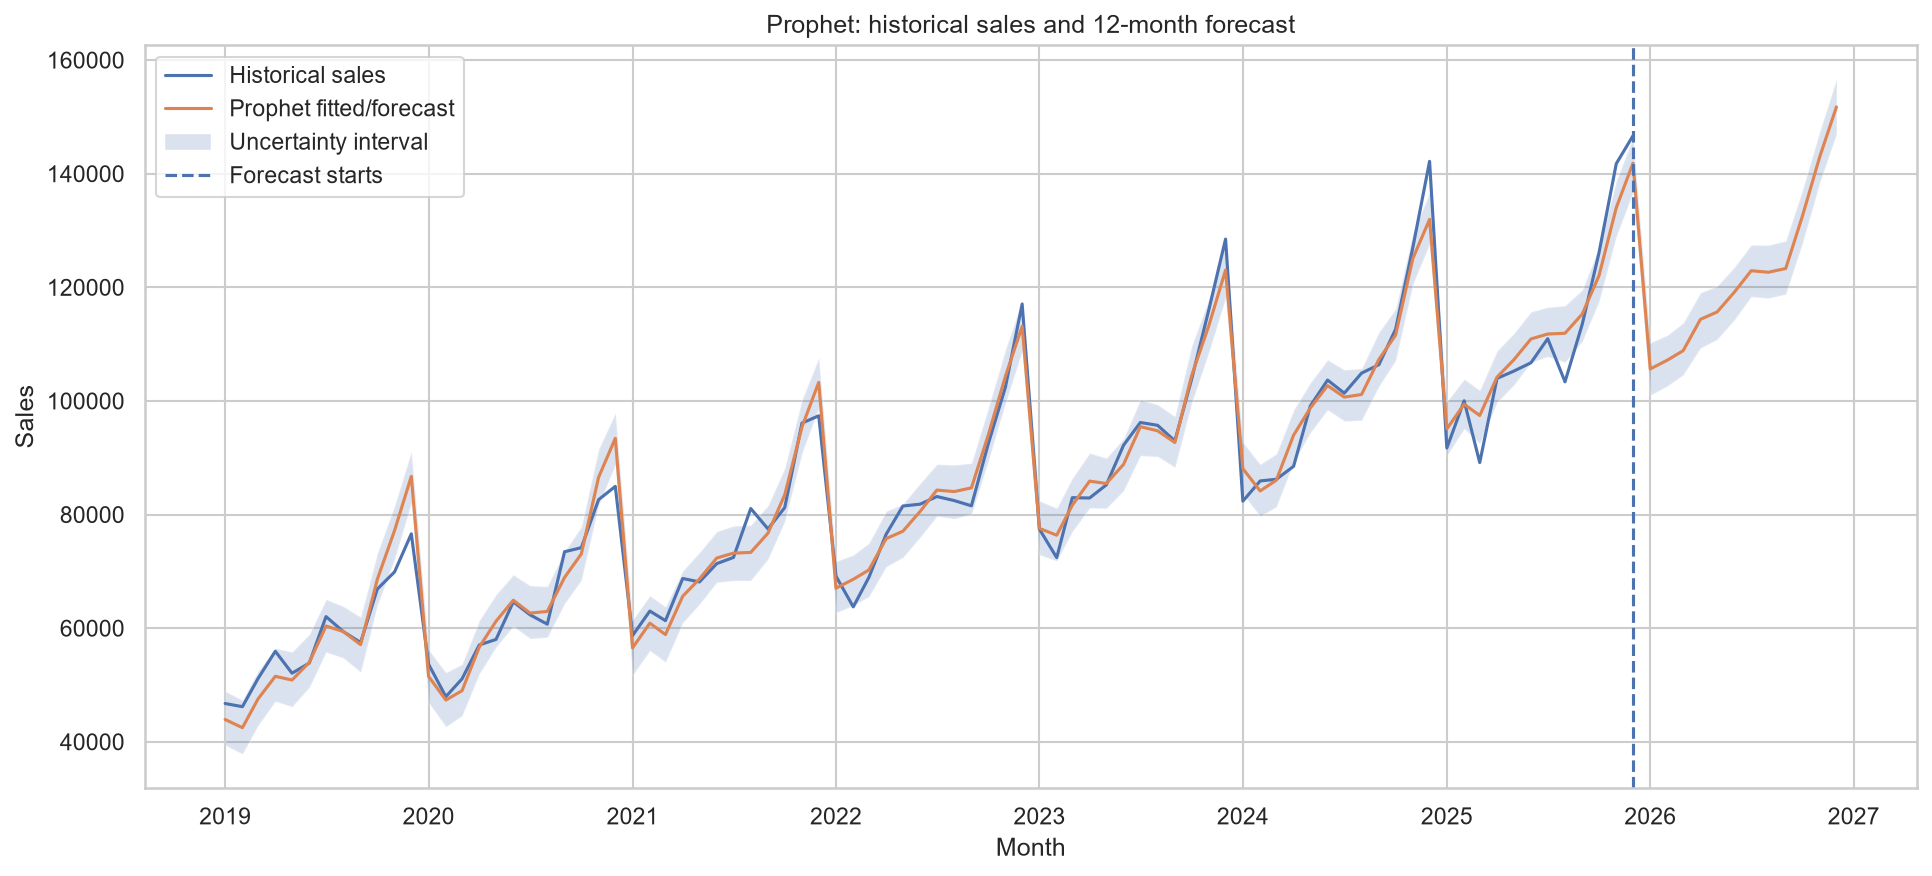

Source data for this figure (header and first rows):
Forecast Month, Predicted Sales, Lower Estimate, Upper Estimate
2026-01-01, 105635, 101021, 110253
2026-02-01, 107200, 102670, 111611
2026-03-01, 108844, 104602, 113754
2026-04-01, 114364, 109309, 119066
2026-05-01, 115666, 110851, 120240
2026-06-01, 119167, 114305, 123591
2026-07-01, 122918, 118359, 127465
2026-08-01, 122654, 118085, 127436
2026-09-01, 123311, 118814, 128196
2026-10-01, 132545, 127786, 137161
2026-11-01, 142962, 138395, 147483
2026-12-01, 151753, 147010, 156648
